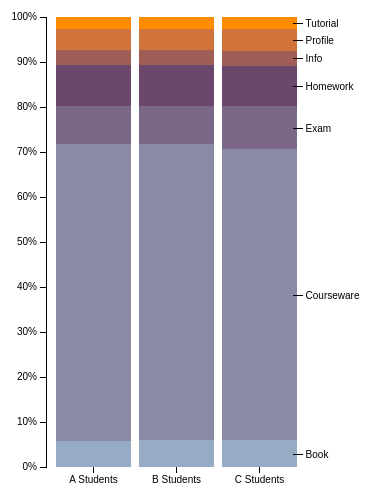
D3 v3 page, settled after 360 driven frames (6 s of simulated time); the page loaded 1 data file(s).



var margin = {top: 20, right: 100, bottom: 30, left: 40},
    width = 400 - margin.left - margin.right,
    height = 500 - margin.top - margin.bottom;

var x = d3.scale.ordinal()
    .rangeRoundBands([0, width], .1);

var y = d3.scale.linear()
    .rangeRound([height, 0]);

var color = d3.scale.ordinal()
    .range(["#98abc5", "#8a89a6", "#7b6888", "#6b486b", "#a05d56", "#d0743c", "#ff8c00"]);

var xAxis = d3.svg.axis()
    .scale(x)
    .orient("bottom");

var yAxis = d3.svg.axis()
    .scale(y)
    .orient("left")
    .tickFormat(d3.format(".0%"));

var svg = d3.select("body").append("svg")
    .attr("width", width + margin.left + margin.right)
    .attr("height", height + margin.top + margin.bottom)
  .append("g")
    .attr("transform", "translate(" + margin.left + "," + margin.top + ")");

d3.csv("user_grade_data.csv", function(error, data) {
  color.domain(d3.keys(data[0]).filter(function(key) { return key !== "State"; }));

  data.forEach(function(d) {
    var y0 = 0;
    d.ages = color.domain().map(function(name) { return {name: name, y0: y0, y1: y0 += +d[name]}; });
    d.ages.forEach(function(d) { d.y0 /= y0; d.y1 /= y0; });
  });

  data.sort(function(a, b) { return b[0] > a[0]; });

  x.domain(data.map(function(d) { return d.State; }));

  svg.append("g")
      .attr("class", "x axis")
      .attr("transform", "translate(0," + height + ")")
      .call(xAxis);

  svg.append("g")
      .attr("class", "y axis")
      .call(yAxis);

  var state = svg.selectAll(".state")
      .data(data)
    .enter().append("g")
      .attr("class", "state")
      .attr("transform", function(d) { return "translate(" + x(d.State) + ",0)"; });

  state.selectAll("rect")
      .data(function(d) { return d.ages; })
    .enter().append("rect")
      .attr("width", x.rangeBand())
      .attr("y", function(d) { return y(d.y1); })
      .attr("height", function(d) { return y(d.y0) - y(d.y1); })
      .style("fill", function(d) { return color(d.name); });

  var legend = svg.select(".state:last-child").selectAll(".legend")
      .data(function(d) { return d.ages; })
    .enter().append("g")
      .attr("class", "legend")
      .attr("transform", function(d) { return "translate(" + x.rangeBand()*16/17+ "," + y((d.y0 + d.y1) / 2) + ")"; });

  legend.append("line")
      .attr("x2", 10);

  legend.append("text")
      .attr("x", 13)
      .attr("dy", ".35em")
      .text(function(d) { return d.name; });

});



### data: user_grade_data.csv
State, Book, Courseware, Exam, Homework, Info, Profile, Tutorial
A Students, 0.05555, 0.6236, 0.07973, 0.08558, 0.0319, 0.04384, 0.02497
B Students, 0.05694, 0.6206, 0.08041, 0.08558, 0.03249, 0.04334, 0.02535
C Students, 0.0559, 0.6137, 0.09219, 0.08371, 0.03216, 0.04558, 0.02544